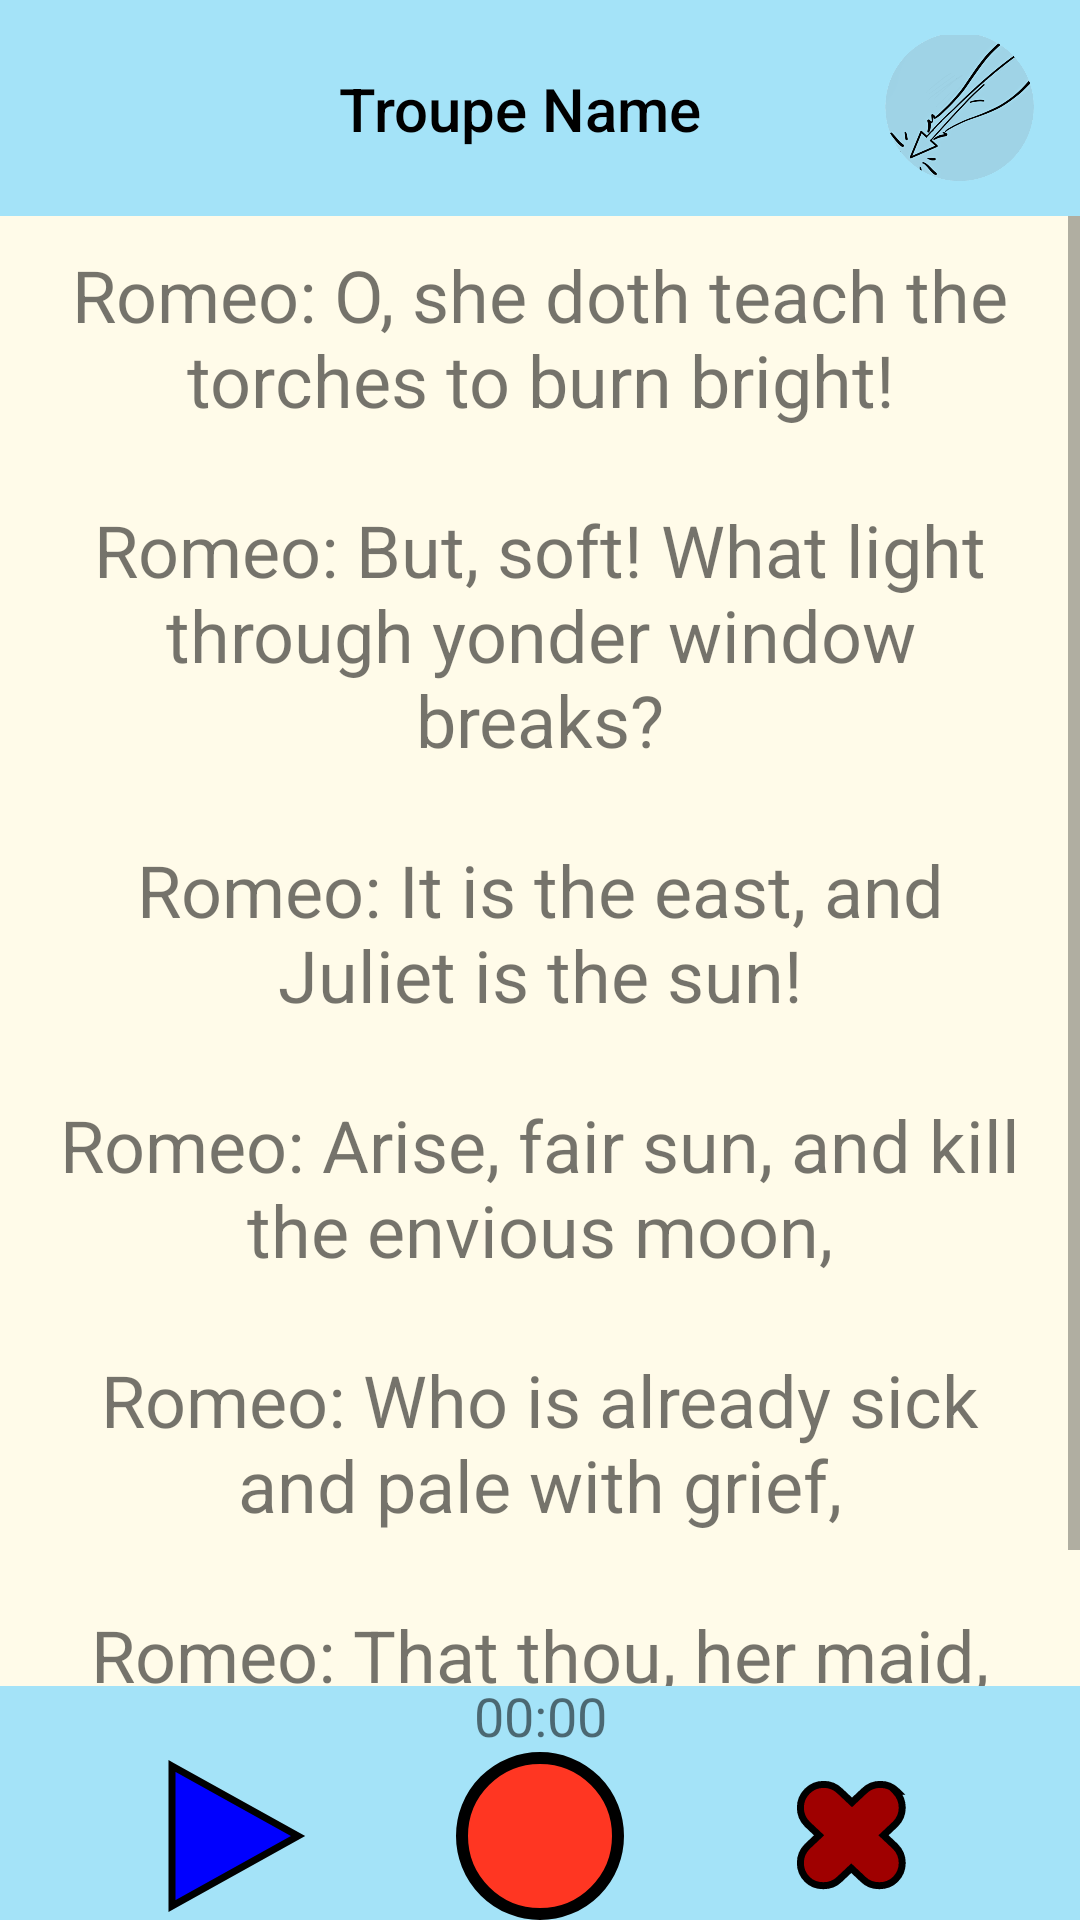

Write the Android layout XML for this screen, with the resource values it uses.
<!-- AndroidManifest.xml: application theme Theme.MainScreen -->
<!-- res/layout/record_lines.xml -->
<?xml version="1.0" encoding="utf-8"?>
<androidx.constraintlayout.widget.ConstraintLayout xmlns:android="http://schemas.android.com/apk/res/android"
    xmlns:app="http://schemas.android.com/apk/res-auto"
    xmlns:tools="http://schemas.android.com/tools"
    android:layout_width="match_parent"
    android:layout_height="match_parent"
    android:background="@color/lightYellow">

    <ScrollView
        android:id="@+id/scroll_view"
        android:layout_width="0dp"
        android:layout_height="0dp"
        app:layout_constraintBottom_toTopOf="@+id/bottom_bar"
        app:layout_constraintEnd_toEndOf="parent"
        app:layout_constraintStart_toStartOf="parent"
        app:layout_constraintTop_toBottomOf="@+id/back_arrow">

        <TextView
            android:id="@+id/large_text"
            android:layout_width="match_parent"
            android:layout_height="wrap_content"
            android:gravity="center"
            android:padding="16dp"
            android:text="@string/large_text"
            android:textSize="24sp" />
    </ScrollView>

    <View
        android:id="@+id/header_bar"
        android:layout_width="0dp"
        android:layout_height="72dp"
        android:background="@color/scriptClickBlue"
        app:layout_constraintStart_toStartOf="parent"
        app:layout_constraintEnd_toEndOf="parent"
        app:layout_constraintTop_toTopOf="parent" />

    <ImageView
        android:id="@+id/back_arrow"
        android:layout_width="50dp"
        android:layout_height="50dp"
        android:layout_marginStart="16dp"
        android:layout_marginTop="16dp"
        android:src="@drawable/leftarrow"
        app:layout_constraintStart_toStartOf="parent"
        app:layout_constraintTop_toTopOf="parent" />

    <View
        android:id="@+id/bottom_bar"
        android:layout_width="0dp"
        android:layout_height="78dp"
        android:background="@color/scriptClickBlue"
        app:layout_constraintStart_toStartOf="parent"
        app:layout_constraintEnd_toEndOf="parent"
        app:layout_constraintBottom_toBottomOf="parent" />

    <ImageButton
        android:id="@+id/play_button"
        android:layout_width="56dp"
        android:layout_height="56dp"
        android:background="@drawable/play_button_selector"
        app:layout_constraintBottom_toBottomOf="parent"
        app:layout_constraintStart_toStartOf="parent"
        app:layout_constraintEnd_toStartOf="@+id/record_button" />

    <ImageButton
        android:id="@+id/record_button"
        android:layout_width="56dp"
        android:layout_height="56dp"
        android:background="@drawable/record_button_selector"
        app:layout_constraintBottom_toBottomOf="parent"
        app:layout_constraintStart_toEndOf="@+id/play_button"
        app:layout_constraintEnd_toStartOf="@+id/delete_button" />

    <ImageButton
        android:id="@+id/delete_button"
        android:layout_width="56dp"
        android:layout_height="56dp"
        android:background="@drawable/delete_button_selector"
        app:layout_constraintBottom_toBottomOf="parent"
        app:layout_constraintStart_toEndOf="@+id/record_button"
        app:layout_constraintEnd_toEndOf="parent" />


    <TextView
        android:id="@+id/timer_text"
        android:layout_width="wrap_content"
        android:layout_height="wrap_content"
        android:text="00:00"
        android:textSize="18sp"
        app:layout_constraintBottom_toTopOf="@+id/record_button"
        app:layout_constraintEnd_toEndOf="parent"
        app:layout_constraintStart_toStartOf="parent"
        app:layout_constraintTop_toBottomOf="@+id/large_text"
        app:layout_constraintVertical_chainStyle="packed" />

    <TextView
        android:id="@+id/titleTroupe"
        android:layout_width="wrap_content"
        android:layout_height="wrap_content"
        android:text="Troupe Name"
        android:textColor="@android:color/black"
        style="@style/TextAppearance.AppCompat.Widget.ActionBar.Title"
        app:layout_constraintTop_toTopOf="@+id/header_bar"
        app:layout_constraintBottom_toBottomOf="@+id/header_bar"
        app:layout_constraintStart_toStartOf="@+id/header_bar"
        app:layout_constraintEnd_toStartOf="@+id/imageTS"
        app:layout_constraintHorizontal_bias="0.65" />

    <ImageView
        android:id="@+id/imageTS"
        android:layout_width="50dp"
        android:layout_height="50dp"
        android:src="@drawable/scriptclick_icon_small"
        android:layout_marginEnd="15dp"
        app:layout_constraintTop_toTopOf="@+id/header_bar"
        app:layout_constraintBottom_toBottomOf="@+id/header_bar"
        app:layout_constraintEnd_toEndOf="@+id/header_bar" />



</androidx.constraintlayout.widget.ConstraintLayout>
<!-- resources referenced by this layout -->
<resources>
  <color name="lightYellow">#FFFBE9</color>
  <color name="scriptClickBlue">#a4e3f8</color>
  <!-- drawable delete_button_selector (drawable) -->
  <?xml version="1.0" encoding="utf-8"?>
  <selector xmlns:android="http://schemas.android.com/apk/res/android">
      <item android:drawable="@drawable/delete_button_disabled" android:state_enabled="false" />
      <item android:drawable="@drawable/delete_button_enabled" />
  </selector>
  <!-- drawable play_button_selector (drawable) -->
  <?xml version="1.0" encoding="utf-8"?>
  <selector xmlns:android="http://schemas.android.com/apk/res/android">
      <item android:drawable="@drawable/play_button_disabled" android:state_enabled="false" />
      <item android:drawable="@drawable/play_button_enabled" />
  </selector>
  <!-- drawable record_button_selector (drawable) -->
  <?xml version="1.0" encoding="utf-8"?>
  <selector xmlns:android="http://schemas.android.com/apk/res/android">
      <item android:drawable="@drawable/record_button_pressed" android:state_pressed="true" />
      <item android:drawable="@drawable/record_button_normal" />
  </selector>
  <string name="large_text">
  Romeo: O, she doth teach the torches to burn bright!\n\nRomeo: But, soft! What light through yonder window breaks?\n\nRomeo: It is the east, and Juliet is the sun!\n\nRomeo: Arise, fair sun, and kill the envious moon,\n\nRomeo: Who is already sick and pale with grief,\n\nRomeo: That thou, her maid, art far more fair than she.
  </string>
  <!-- drawable play_button_disabled (drawable) -->
  <?xml version="1.0" encoding="utf-8"?>
  <vector xmlns:android="http://schemas.android.com/apk/res/android"
      android:width="24dp"
      android:height="24dp"
      android:viewportWidth="24"
      android:viewportHeight="24">
  
      <path
          android:fillColor="@color/scriptClickBlue"
          android:pathData="M4,2L22,12L4,22z"/>
  
  </vector>
  <!-- drawable play_button_enabled (drawable) -->
  <?xml version="1.0" encoding="utf-8"?>
  <vector xmlns:android="http://schemas.android.com/apk/res/android"
      android:width="24dp"
      android:height="24dp"
      android:viewportWidth="24"
      android:viewportHeight="24">
  
      <path
          android:fillColor="#0000FF"
          android:strokeColor="#000000"
          android:strokeWidth="1"
          android:pathData="M4,2L22,12L4,22z"/>
  
  </vector>
  <!-- drawable record_button_pressed (drawable) -->
  <?xml version="1.0" encoding="utf-8"?>
  <shape xmlns:android="http://schemas.android.com/apk/res/android">
      <solid android:color="#990000" />
      <corners android:radius="28dp" />
      <stroke android:color="#000000" android:width="4dp" />
  </shape>
  <!-- drawable record_button_normal (drawable) -->
  <?xml version="1.0" encoding="utf-8"?>
  <shape xmlns:android="http://schemas.android.com/apk/res/android">
      <solid android:color="#FF3622" />
      <corners android:radius="28dp" />
      <stroke android:color="#000000" android:width="4dp" />
  </shape>
  <color name="purple_500">#FF000000</color>
  <color name="purple_700">#a4e3f8</color>
  <color name="white">#FFFFFFFF</color>
  <color name="teal_200">#a4e3f8</color>
  <color name="teal_700">#FF018786</color>
  <color name="black">#FF000000</color>
  <style name="SearchViewBorders" parent="android:Widget.Material.SearchView">
          <item name="android:background">@drawable/search_view_border</item>
          <item name="queryBackground">@null</item>
          <item name="android:queryHint">Search</item>
          <item name="searchIcon">@drawable/ic_search</item>
          <item name="closeIcon">@drawable/ic_close</item>
          <item name="iconifiedByDefault">false</item>
      </style>
  <color name="light_gray">#D3D3D3</color>
</resources>
